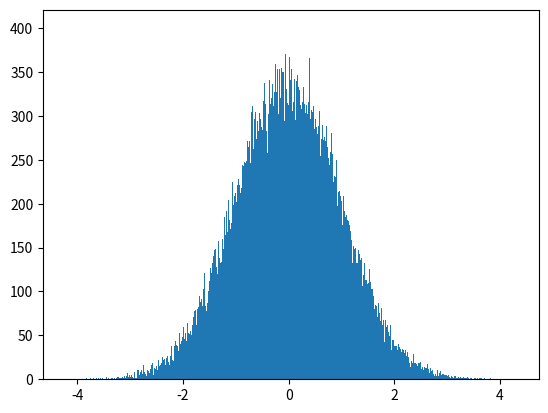

Write the Python code that produced this figure.
"""심화문제 24 - 가우스 난수
다음의 박스-뮬러(Box-Muller) 공식을 이용하면 정규 분포에 따르는 난수를 생성할 수 있다.
    w = sin(2 ㅠ v)(-2 ln u)^(1/2)
이때 u와 v는 math.random() 함수로 생성한 0과 1사이의 실수이다.
표준 가우스 난수를 출력하는 프로그램을 작성하라.
"""
import math
import random

# 정규분포를 따르는 난수 생성
w = math.sin(2 * math.pi * random.random()) * (-2 * math.log(random.random())) ** (1/2)
print(f"정규분포 난수: {w}")

# 생성된 난수로 히스토그램 그리기
results = []
for i in range(100000):
    results.append(math.sin(2 * math.pi * random.random()) * (-2 * math.log(random.random())) ** (1/2))

import matplotlib.pyplot as plt
plt.hist(results, bins=1000)
plt.show()
